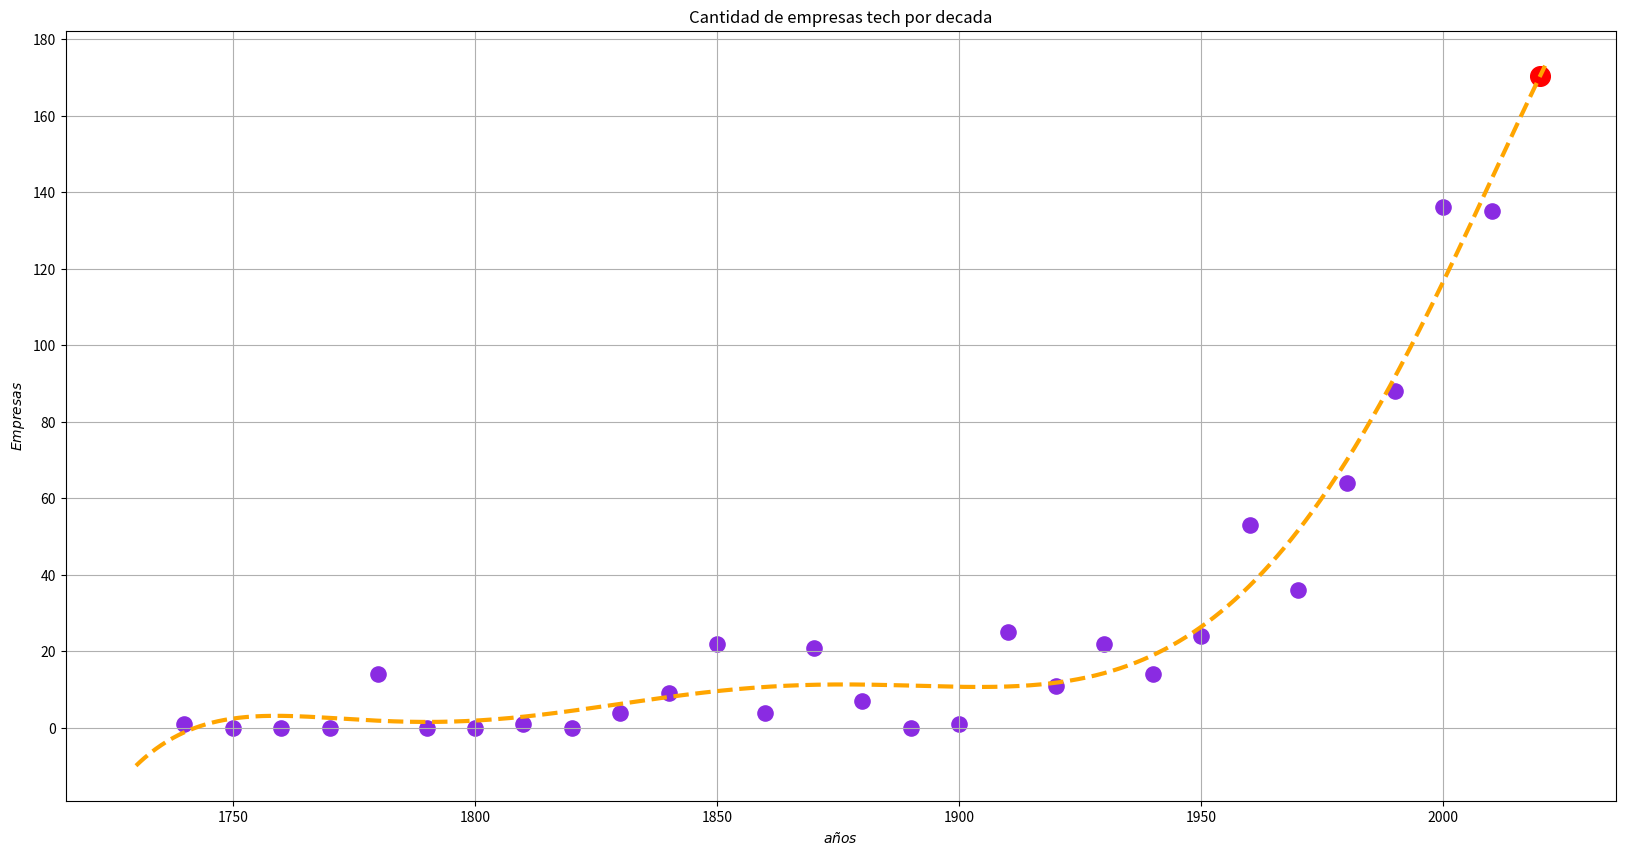

Write Python code to recreate this figure.
import numpy as np
import matplotlib.pyplot as plt

# Periods (1920-1929, 1930-1939, 1940-1949, 1950-1959, 1960-1969, 1970- 1979, 1980- 1989, 1990-1999, 2000-2009, 2010-2019, 2020-)
x = np.array([1740, 1750, 1760, 1770, 1780, 1790, 1800, 1810, 1820, 1830, 1840, 1850, 1860, 1870, 1880, 1890, 1900, 1910, 1920, 1930, 1940, 1950, 1960, 1970, 1980, 1990, 2000, 2010])
y = np.array([1, 0, 0, 0, 14, 0, 0, 1, 0, 4, 9, 22, 4, 21, 7, 0, 1, 25, 11, 22, 14, 24, 53, 36, 64, 88, 136, 135])

anno = 2020
coef = np.polyfit(x, y, 6)
p = np.polyval(coef, anno)
print(f"Para el año {anno} la predicción es {p}")

def fx (x1, coef):
    fx = 0
    n = len(coef) - 1
    for p in coef:
        fx = fx + p * x1**n
        n = n - 1
    return fx

x1 = np.linspace(1730, anno + 1, 1000)
y1 = fx(x1, coef) # funcion
plt.figure(figsize=[20, 10])
plt.title("Cantidad de empresas tech por decada")

# En el grafico, la recta representa la predicción, mientras que los puntos representan los datos

plt.scatter(x, y, s=120, c='blueviolet')
plt.plot(x1, y1, "--", linewidth=3, color = 'orange')
plt.scatter(anno, p, s=200, c='red')
plt.yticks(range(0, 200, 20))
plt.grid("on")
ax = plt.gca()
ax.set_xlabel("$años$")
ax.set_ylabel("$Empresas$")
plt.show()